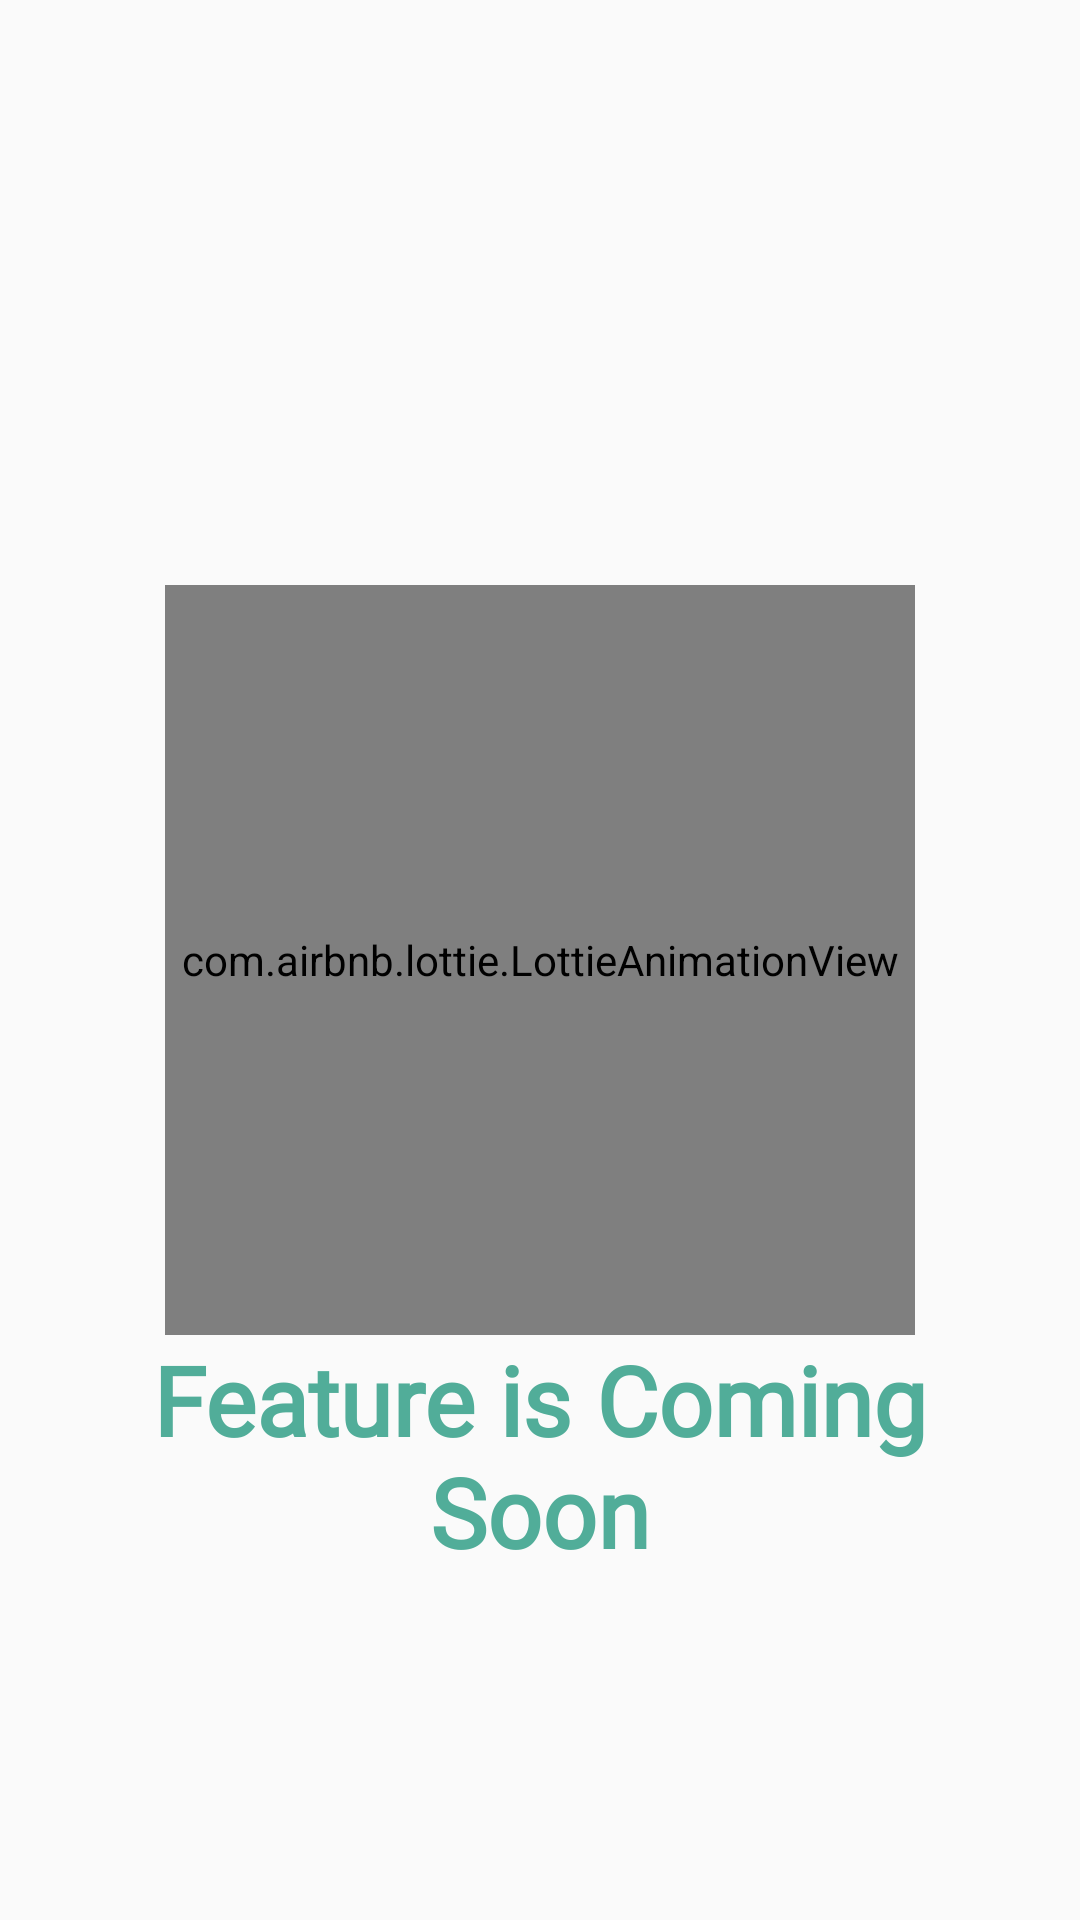

Produce the Android XML layout that renders to this screen, including the resource entries it uses.
<!-- AndroidManifest.xml: application theme Theme.Capstone -->
<!-- res/layout/fragment_news.xml -->
<?xml version="1.0" encoding="utf-8"?>
<androidx.constraintlayout.widget.ConstraintLayout xmlns:android="http://schemas.android.com/apk/res/android"
    xmlns:app="http://schemas.android.com/apk/res-auto"
    xmlns:tools="http://schemas.android.com/tools"
    android:layout_width="match_parent"
    android:layout_height="match_parent"
    tools:context=".NewsFragment">

    <com.airbnb.lottie.LottieAnimationView
        android:id="@+id/ivLottie"
        android:layout_width="250dp"
        android:layout_height="250dp"
        android:layout_centerInParent="true"
        android:scaleType="centerCrop"
        app:layout_constraintBottom_toBottomOf="parent"
        app:layout_constraintEnd_toEndOf="parent"
        app:layout_constraintStart_toStartOf="parent"
        app:layout_constraintTop_toTopOf="parent"
        app:lottie_rawRes="@raw/waiting" />

    <TextView
        android:id="@+id/textView7"
        android:layout_width="0dp"
        android:layout_height="wrap_content"
        android:layout_marginStart="16dp"
        android:layout_marginEnd="16dp"
        android:fontFamily="@font/poppins"
        android:gravity="center"
        android:text="Feature is Coming Soon"
        android:textColor="@color/color_1"
        android:textSize="32sp"
        android:textStyle="bold"
        app:layout_constraintEnd_toEndOf="parent"
        app:layout_constraintStart_toStartOf="parent"
        app:layout_constraintTop_toBottomOf="@+id/ivLottie" />

</androidx.constraintlayout.widget.ConstraintLayout>
<!-- resources referenced by this layout -->
<resources>
  <color name="color_1">#51AD99</color>
  <style name="Theme.Capstone" parent="Theme.MaterialComponents.Light.DarkActionBar.Bridge">
          
          <item name="colorPrimary">@color/color_1</item>
          <item name="colorPrimaryVariant">@color/color_1</item>
          <item name="colorOnPrimary">@color/white</item>
          
          <item name="colorSecondary">@color/teal_200</item>
          <item name="colorSecondaryVariant">@color/teal_700</item>
          <item name="colorOnSecondary">@color/black</item>
          
          <item name="android:statusBarColor" tools:targetApi="l">?attr/colorPrimaryVariant</item>
          
      </style>
  <color name="white">#FFFFFFFF</color>
  <color name="teal_200">#FF03DAC5</color>
  <color name="teal_700">#FF018786</color>
  <color name="black">#FF000000</color>
</resources>
